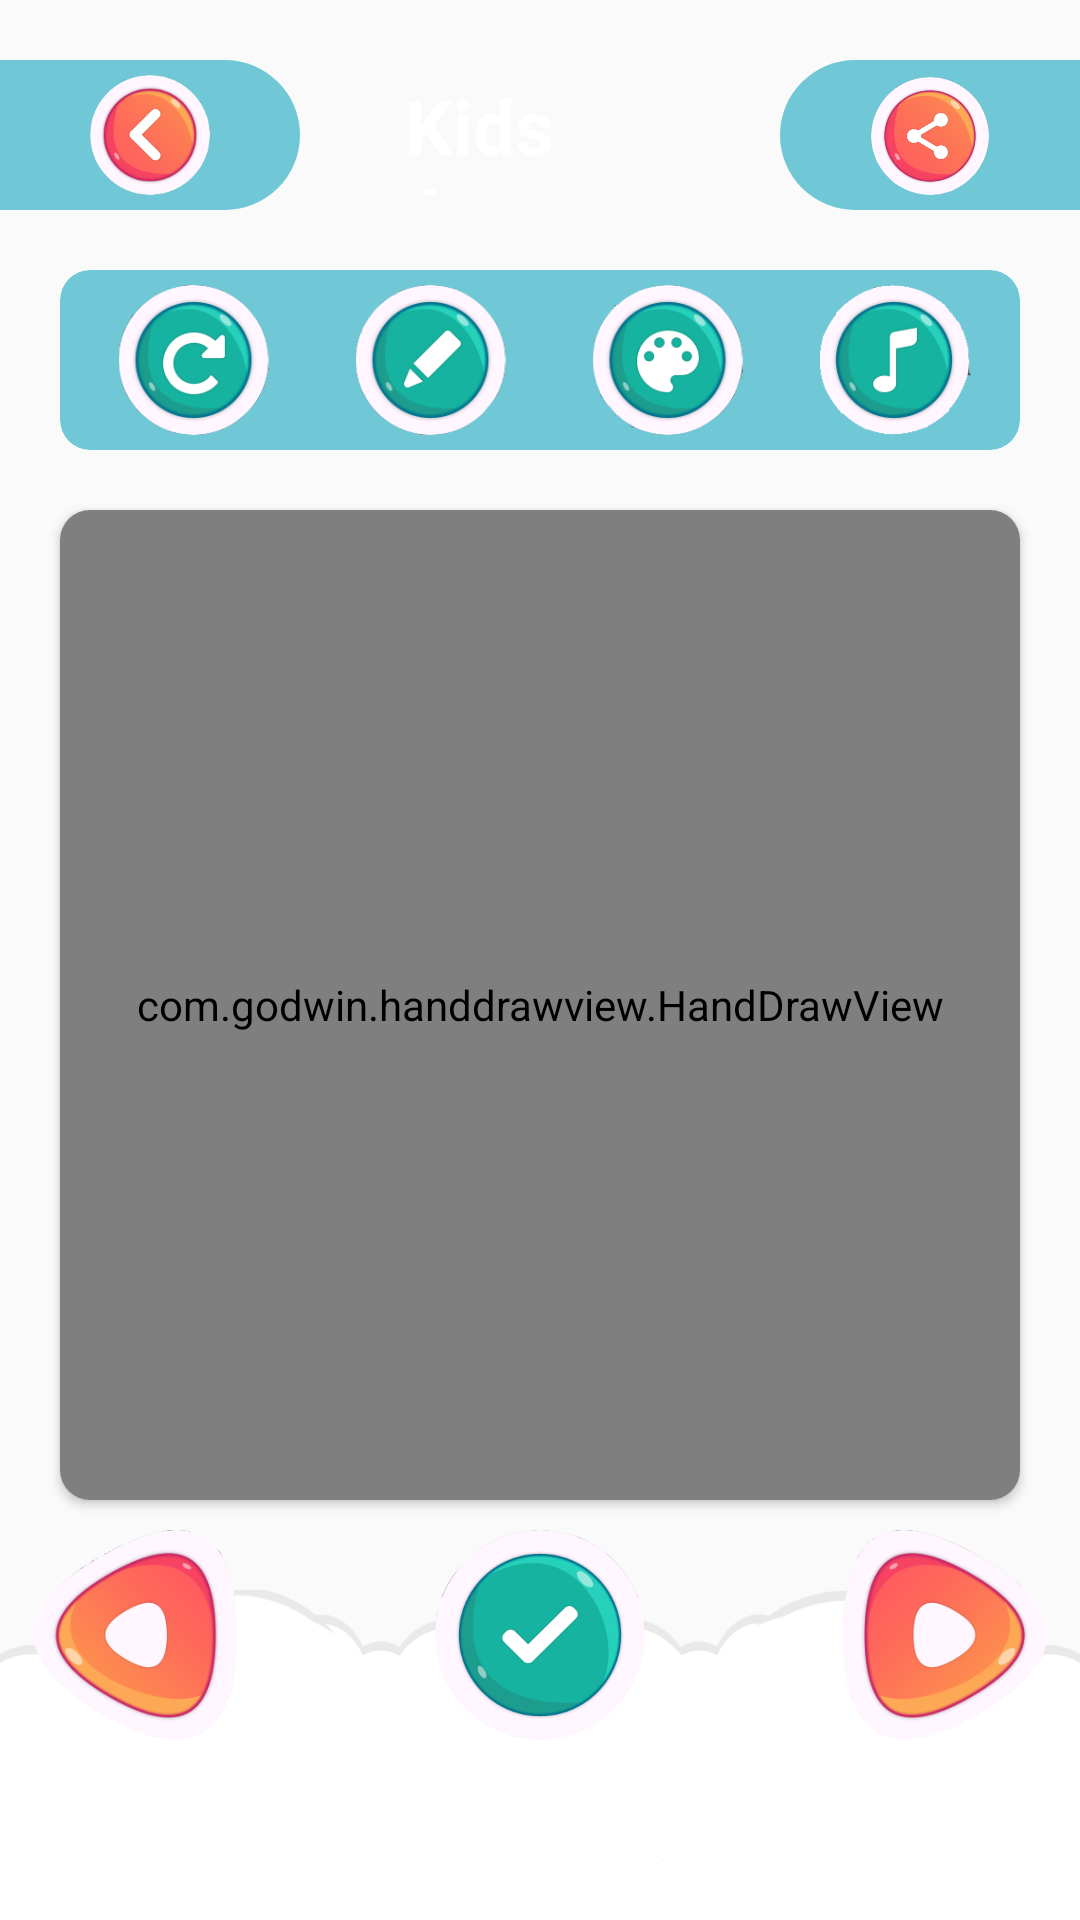

Write the Android layout XML for this screen, with the resource values it uses.
<!-- AndroidManifest.xml: application theme AppTheme -->
<!-- res/layout/fragment_write.xml -->
<RelativeLayout xmlns:android="http://schemas.android.com/apk/res/android"
                xmlns:app="http://schemas.android.com/apk/res-auto"
                xmlns:tools="http://schemas.android.com/tools"
                android:layout_width="match_parent"
                android:layout_height="match_parent"
                tools:context="com.godwin.drawview.ui.fragment.WriteFragment">

    <RelativeLayout
        android:id="@+id/rl1"
        android:layout_width="match_parent"
        android:layout_height="wrap_content"
        android:layout_marginTop="20dp">

        <ImageView
            android:id="@+id/iv_back"
            android:layout_width="100dp"
            android:layout_height="50dp"
            android:layout_alignParentStart="true"
            android:background="@drawable/button_back_left"
            android:padding="5dp"
            android:src="@drawable/back"/>

        <TextView
            android:layout_width="100dp"
            android:layout_height="50dp"
            android:layout_centerInParent="true"
            android:padding="5dp"
            android:text="@string/kids_app"
            android:textColor="@color/white"
            android:textSize="25sp"
            android:textStyle="bold"/>

        <ImageView
            android:id="@+id/iv_share"
            android:layout_width="100dp"
            android:layout_height="50dp"
            android:layout_alignParentEnd="true"
            android:background="@drawable/button_back_right"
            android:padding="5dp"
            android:src="@drawable/share"/>
    </RelativeLayout>

    <android.support.v7.widget.CardView
        android:id="@+id/cv1"
        android:layout_width="match_parent"
        android:layout_height="60dp"
        android:layout_below="@id/rl1"
        android:layout_marginBottom="10dp"
        android:layout_marginEnd="20dp"
        android:layout_marginStart="20dp"
        android:layout_marginTop="20dp"
        app:cardBackgroundColor="@color/backgroundDark90"
        app:cardCornerRadius="10dp"
        app:cardElevation="0dp"
        app:contentPadding="5dp">

        <LinearLayout
            android:layout_width="match_parent"
            android:layout_height="wrap_content"
            android:gravity="center"
            android:orientation="horizontal">

            <ImageView
                android:id="@+id/iv_reset"
                android:layout_width="wrap_content"
                android:layout_height="wrap_content"
                android:src="@drawable/retry"/>

            <ImageView
                android:id="@+id/iv_write"
                android:layout_width="wrap_content"
                android:layout_height="wrap_content"
                android:src="@drawable/pen"/>

            <ImageView
                android:id="@+id/iv_color"
                android:layout_width="wrap_content"
                android:layout_height="wrap_content"
                android:src="@drawable/color"/>

            <ImageView
                android:id="@+id/iv_music"
                android:layout_width="wrap_content"
                android:layout_height="wrap_content"
                android:src="@drawable/music"/>
        </LinearLayout>
    </android.support.v7.widget.CardView>

    <android.support.v7.widget.CardView
        android:id="@+id/cv2"
        android:layout_width="match_parent"
        android:layout_height="match_parent"
        android:layout_above="@+id/place_holder"
        android:layout_below="@id/cv1"
        android:layout_marginBottom="10dp"
        android:layout_marginEnd="20dp"
        android:layout_marginStart="20dp"
        android:layout_marginTop="10dp"
        app:cardCornerRadius="10dp">

        <com.godwin.handdrawview.HandDrawView
            android:id="@+id/hand_draw"
            android:layout_width="match_parent"
            android:layout_height="match_parent"/>
    </android.support.v7.widget.CardView>

    <RelativeLayout
        android:id="@+id/place_holder"
        android:layout_width="wrap_content"
        android:layout_height="130dp"
        android:layout_alignParentBottom="true"
        android:layout_alignParentStart="true"
        android:background="@drawable/button_placeholder">

        <ImageView
            android:id="@+id/iv_prev"
            android:layout_width="70dp"
            android:layout_height="70dp"
            android:layout_alignParentStart="true"
            android:layout_marginStart="10dp"
            android:src="@drawable/prev"/>

        <ImageView
            android:id="@+id/iv_test"
            android:layout_width="70dp"
            android:layout_height="70dp"
            android:layout_centerHorizontal="true"
            android:src="@drawable/test"/>

        <ImageView
            android:id="@+id/iv_next"
            android:layout_width="70dp"
            android:layout_height="70dp"
            android:layout_alignParentEnd="true"
            android:layout_marginEnd="10dp"
            android:src="@drawable/next"/>

    </RelativeLayout>
</RelativeLayout>
<!-- resources referenced by this layout -->
<resources>
  <color name="backgroundDark90">#9008A4BC</color>
  <color name="white">#ffffff</color>
  <!-- drawable back: png bitmap (drawable-xhdpi, 53859 bytes) -->
  <!-- drawable button_back_left (drawable) -->
  <?xml version="1.0" encoding="utf-8"?>
  <shape xmlns:android="http://schemas.android.com/apk/res/android"
         android:shape="rectangle">
      <corners
          android:bottomRightRadius="30dp"
          android:topRightRadius="30dp"/>
      <solid android:color="@color/backgroundDark90"/>
  </shape>
  <!-- drawable button_back_right (drawable) -->
  <?xml version="1.0" encoding="utf-8"?>
  <shape xmlns:android="http://schemas.android.com/apk/res/android"
         android:shape="rectangle">
      <corners
          android:bottomLeftRadius="30dp"
          android:topLeftRadius="30dp"/>
      <solid android:color="@color/backgroundDark90"/>
  </shape>
  <!-- drawable button_placeholder: png bitmap (drawable-xhdpi, 53783 bytes) -->
  <!-- drawable color: png bitmap (drawable-xhdpi, 50088 bytes) -->
  <!-- drawable music: png bitmap (drawable-xhdpi, 42506 bytes) -->
  <!-- drawable next: png bitmap (drawable-xhdpi, 65272 bytes) -->
  <!-- drawable pen: png bitmap (drawable-xhdpi, 49394 bytes) -->
  <!-- drawable prev: png bitmap (drawable-xhdpi, 65734 bytes) -->
  <!-- drawable retry: png bitmap (drawable-xhdpi, 50610 bytes) -->
  <!-- drawable share: png bitmap (drawable-xhdpi, 68130 bytes) -->
  <!-- drawable test: png bitmap (drawable-xhdpi, 71831 bytes) -->
  <string name="kids_app">Kids App</string>
  <style name="AppTheme" parent="Theme.AppCompat.Light.NoActionBar">
          
          <item name="colorPrimary">@color/colorPrimary</item>
          <item name="colorPrimaryDark">@color/colorPrimaryDark</item>
          <item name="colorAccent">@color/colorAccent</item>
      </style>
  <color name="colorPrimary">@color/background</color>
  <color name="colorPrimaryDark">@color/background</color>
  <color name="colorAccent">@color/background</color>
  <color name="background">#03BFDC</color>
</resources>
